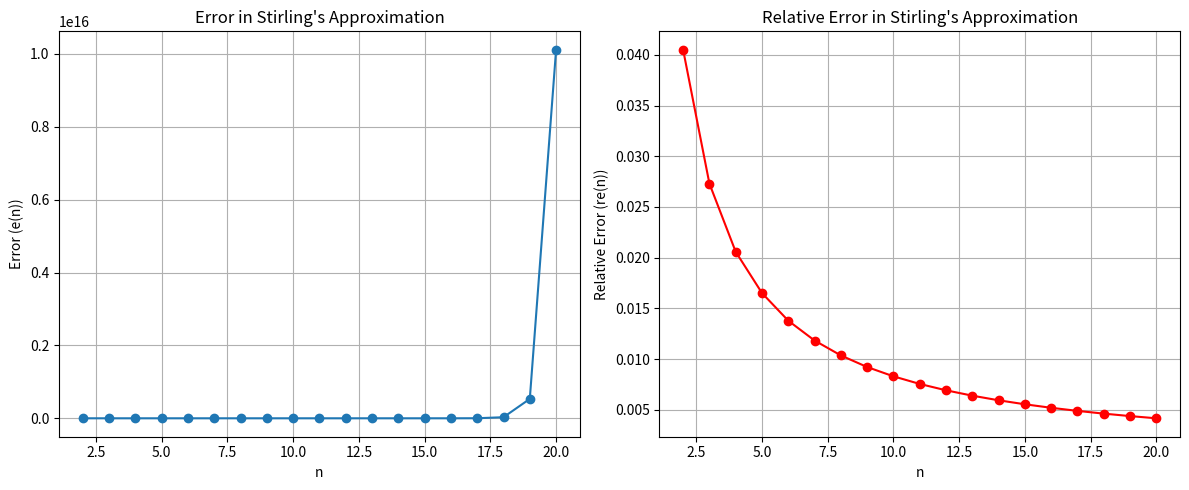

Write Python code to recreate this figure.
import math
import matplotlib.pyplot as plt

def stirling_approximation(n):
    return math.sqrt(2 * math.pi * n) * ((n / math.e) ** n)

def factorial(n):
    if n == 0:
        return 1
    else:
        return n * factorial(n - 1)

n_values = list(range(2, 21))

errors = [factorial(n) - stirling_approximation(n) for n in n_values]
relative_errors = [errors[i] / factorial(n_values[i]) for i in range(len(n_values))]

plt.figure(figsize=(12, 5))

plt.subplot(1, 2, 1)
plt.plot(n_values, errors, marker='o')
plt.xlabel('n')
plt.ylabel('Error (e(n))')
plt.title('Error in Stirling\'s Approximation')
plt.grid(True)

plt.subplot(1, 2, 2)
plt.plot(n_values, relative_errors, marker='o', color='r')
plt.xlabel('n')
plt.ylabel('Relative Error (re(n))')
plt.title('Relative Error in Stirling\'s Approximation')
plt.grid(True)

plt.tight_layout()
plt.show()

# Comments on observations
print("Observations:")
print("- As n increases, the error in Stirling's approximation generally increases as well. This is expected because Stirling's approximation becomes less accurate for larger values of n.")
print("- The relative error decreases as n increases. This indicates that although the absolute error might be increasing, it is increasing at a slower rate compared to n!, resulting in a smaller relative error.")
print("- Overall, Stirling's approximation provides a good approximation for factorials, especially for larger values of n, but it's not perfect and the error increases as n gets larger.")

